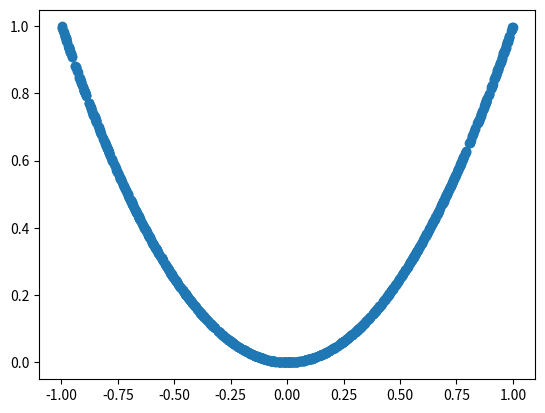

The script that saved this image:
import math
import numpy as np
import matplotlib.pyplot as plt


'''
This is a demo giving some basic intution on covariance. 
First, we consider discrete random varialbes X and Y with joint distribution:

    y1| a | b |
    y2| c | d |
       x1   x2

This script shows how the covariance and correlation coeff
change as we vary the parameters. 
'''
# Set up X and Y
x1 = -1
x2 = 1
y1 = -1
y2 = 1

a = .25
b = .5
c = .25
d = 1-(a+b+c)

# Compute first and second moments and standard deviation
EX = x1*(a+c) + x2*(1-(a+c))
EY = y1*(c+d) + y2*(1-(c+d))

varX = x1**2*(a+c) + x2**2*(1-(a+c)) - EX**2
varY = y1**2*(c+d) + y2**2*(1-(c+d)) - EY**2
sigmaX = math.sqrt(varX)
sigmaY = math.sqrt(varY)

# compute covariance
corr = a*(x1 - EX)*(y2 - EY) \
    + b*(x2 - EX)*(y2 - EY) \
    + c*(x1 - EX)*(y1 - EY) \
    + d*(x2 - EX)*(y1 - EY) 
    
print(f'corr = {corr}, rho = {corr/(sigmaX*sigmaY)}')


'''
Next, we see examples of RVs that are uncorrelated (Cov = 0), but not
independent
'''

# Example 1: X~U(-1,1), Y = X^2
N = 1000 # number of samples
X = np.random.uniform(low=-1,high=1,size = N)
Y = X**2

fig, ax = plt.subplots(num=1)
ax.scatter(X,Y)
plt.show()

